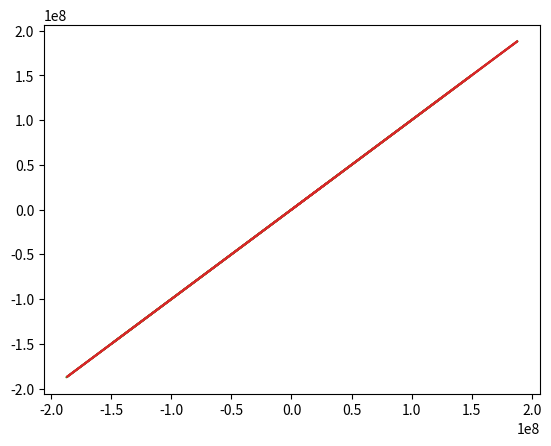

Generate this figure with matplotlib:
import matplotlib.pyplot as plt
import numpy as np

R1=1.496*10**8
T1=3.156*10**7
R2=3.844*10**7
T2=2.36*10**6
N=1000.0

def XY(t):
    X1 = R1*np.cos(2*np.pi*t/T1)
    Y1 = R1*np.sin(2*np.pi*t/T1)
    return X1, Y1 
def xy(t):
    x1 = R2*np.cos(2*np.pi*t/T2)
    y1 = R2*np.sin(2*np.pi*t/T2)
    return x1, y1

XX1, YY1 = [], []
xx1, yy1 = [], []

t=[T1*i/N for i in np.arange(0,N,1)]

XX1=np.array([XY(w) for w in t])
YY1=np.array([XY(w) for w in t])
xx1=np.array([xy(w) for w in t])
yy1=np.array([xy(w) for w in t])

XG=XX1+xx1
YG=YY1+yy1

plt.plot(XX1, YY1)
plt.plot(XG, YG)
plt.savefig('1.png')
